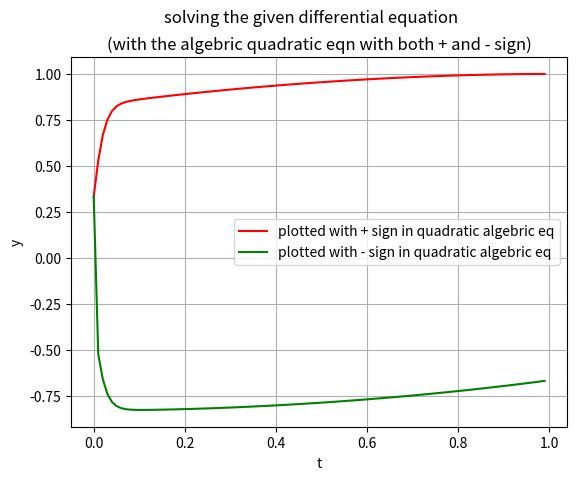

Write Python code to recreate this figure.
''' Problem 1 ASSIGNMENT 2 part 2
implicit integration programme
[redacted] '''

import numpy as np
from matplotlib import pyplot as plt

a=0
b=1
n=100
h=(b-a)/n

y=np.zeros(n)
z=np.zeros(n)
t=np.zeros(n)
t[0]=0
y[0]=1/3
z[0]=1/3

for j in range (len(y)-1):
    t[j+1]=t[j]+h
    a=1+20*h
    b=-40*h*t[j+1]
    c=20*h*(t[j+1])**2-y[j]
    y[j+1]=(-b+np.sqrt(b**2-4*a*c))/(2*a)
    z[j+1]=(-b-np.sqrt(b**2-4*a*c))/(2*a)

plt.plot(t,y,'r',label='plotted with + sign in quadratic algebric eq')
plt.plot(t,z,'g',label='plotted with - sign in quadratic algebric eq')
plt.suptitle('solving the given differential equation')
plt.title('(with the algebric quadratic eqn with both + and - sign)')
plt.xlabel('t')
plt.ylabel('y')  
plt.legend()
plt.grid()
plt.show()
